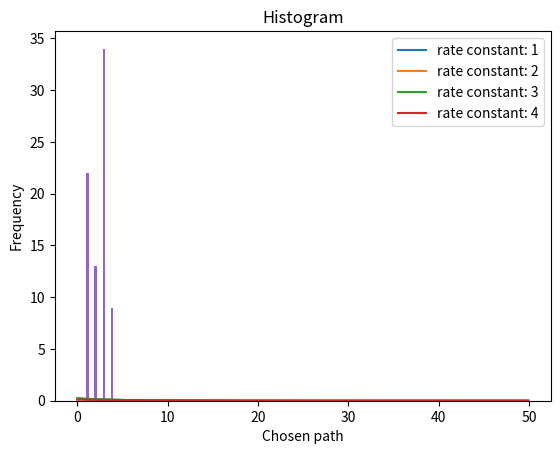

Generate this figure with matplotlib:
import numpy as np
import matplotlib.pyplot as plt
import random as rd


# Distribution function of firts scape:
def probability(ki, t):
    return ki * np.exp(-ki * t)


def select_process(rate_constants):
    """
    CHOOSE A PATHWAY
    rate_constants: list of rate constants
    return: chosen path index
    """
    r = np.sum(rate_constants) * rd.random()
    index_list = np.where(r > np.cumsum(rate_constants))

    return len(index_list[0])+1


def time_advance(rate_constants):
    """
    TIME ADVANCE
    rate_constants: list of rate constants
    return: advanced time
    """
    r = rd.random()
    return -np.log(r)/np.sum(rate_constants)


"""
----------KMC----------
"""


# definim paramatres inicials
t_max = 100.0
rate_constants = np.array([1/5, 1/7, 1/4, 1/9])

time = 0.0
index_path = []
while time < t_max:
    process_index = select_process(rate_constants)
    index_path.append(process_index)
    time = time + time_advance(rate_constants)


# Probability distributions for each rate
time_range = np.arange(0, 50, 0.1)
for i, ki in enumerate(rate_constants):
    plt.plot(time_range, [probability(ki, t) for t in time_range], label='rate constant: {}'.format(i+1))

plt.legend()
plt.xlabel('Time')
plt.ylabel('Probabiliy')
plt.title('Probability distribution for each rate')
plt.show()


# Histogram
plt.hist(index_path)
plt.title('Histogram')
plt.xlabel('Chosen path')
plt.ylabel('Frequency')
plt.show()

